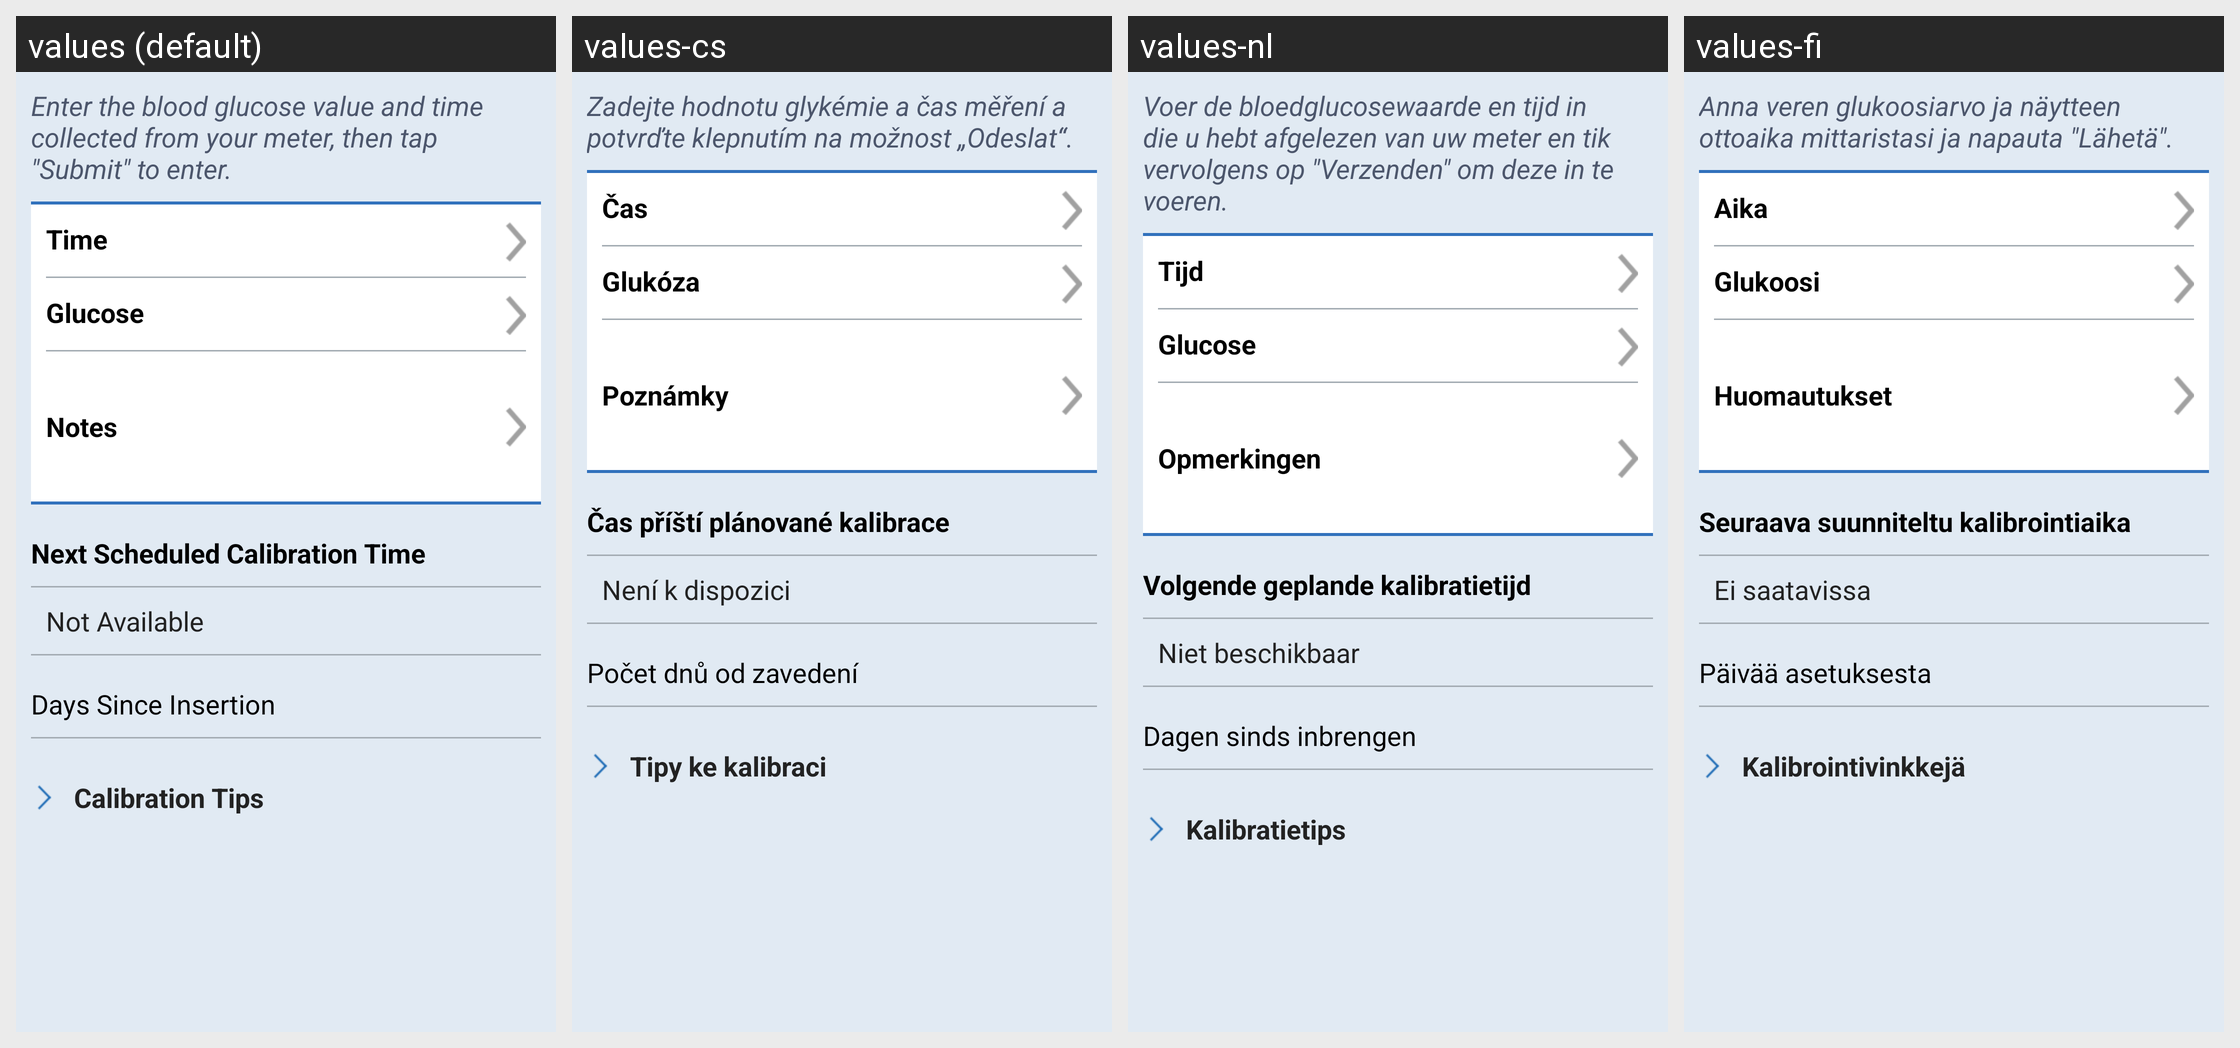

Here is an Android app screen in its default locale and in the app's own translations. Write out the translated-string differences for the strings that appear on this screen.
Android screen res/layout/fragment_calibrate.xml rendered under 4 locales, left to right: values (default), values-cs, values-nl, values-fi. Device: Nexus 5 (rendered at 1080×1920; each locale shown at half size, 540×960, under a caption strip naming it); theme SenseonicsThemeNoAnimation.
Other locales in the repository, not shown: values-da, values-de, values-en-rGB, values-es, values-fr, values-it, values-nb, values-pl, values-pt-rBR, values-ro, values-sv, values-zh.
Strings drawn on this screen, with the default value and each locale's value (text and hints the layout hard-codes, and strings that could not be matched under every locale, appear in the picture but are not listed):

calibrate_text
  values: Enter the blood glucose value and time collected from your meter, then tap "Submit" to enter.
  values-cs: Zadejte hodnotu glykémie a čas měření a potvrďte klepnutím na možnost „Odeslat“.
  values-nl: Voer de bloedglucosewaarde en tijd in die u hebt afgelezen van uw meter en tik vervolgens op "Verzenden" om deze in te voeren.
  values-fi: Anna veren glukoosiarvo ja näytteen ottoaika mittaristasi ja napauta "Lähetä".

time
  values: Time
  values-cs: Čas
  values-nl: Tijd
  values-fi: Aika

glucose_event
  values: Glucose
  values-cs: Glukóza
  values-nl: Glucose
  values-fi: Glukoosi

next_schedule_cal_time
  values: Next Scheduled Calibration Time
  values-cs: Čas příští plánované kalibrace
  values-nl: Volgende geplande kalibratietijd
  values-fi: Seuraava suunniteltu kalibrointiaika

next_schedule_cal_unknown
  values: Not Available
  values-cs: Není k dispozici
  values-nl: Niet beschikbaar
  values-fi: Ei saatavissa

sensor_days_since_insertion
  values: Days Since Insertion
  values-cs: Počet dnů od zavedení
  values-nl: Dagen sinds inbrengen
  values-fi: Päivää asetuksesta

calibration_tips
  values: Calibration Tips
  values-cs: Tipy ke kalibraci
  values-nl: Kalibratietips
  values-fi: Kalibrointivinkkejä

notes
  values: Notes
  values-cs: Poznámky
  values-nl: Opmerkingen
  values-fi: Huomautukset
